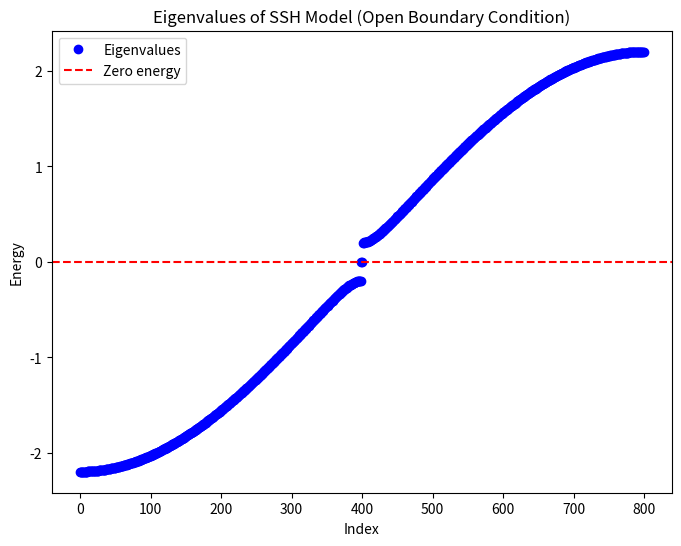
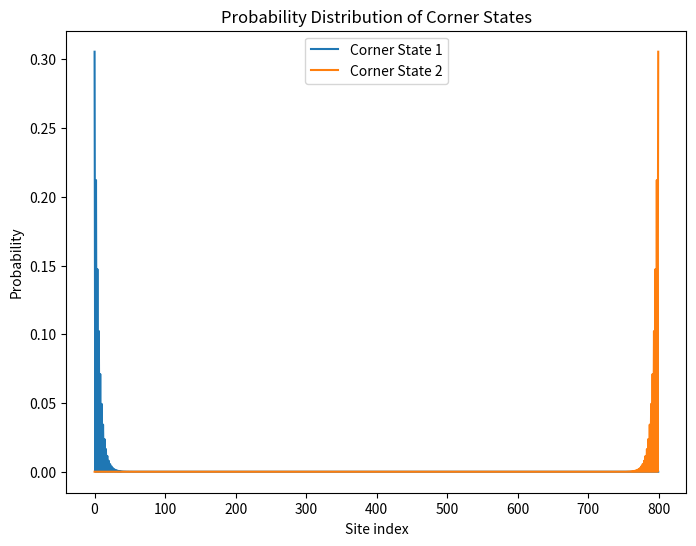

The script that saved these images, in order:
import numpy as np
import scipy.linalg as la
import matplotlib.pyplot as plt

#setting parameters
N = 400  # 
t1 = 1.0  # NN hopping
t2 = 1.2  # NNN hopping

# Hamiltonian =
H = np.zeros((2*N, 2*N))  
for i in range(N):
    # Intracell hopping (within a unit cell)
    H[2*i, 2*i+1] = t1
    H[2*i+1, 2*i] = t1
    # Intercell hopping (between adjacent unit cells)
    if i < N-1:
        H[2*i+1, 2*i+2] = t2
        H[2*i+2, 2*i+1] = t2

#solving eigenvalues and eigenvectors
eigenvalues, eigenvectors = la.eigh(H)

#Band 
plt.figure(figsize=(8, 6))
plt.plot(eigenvalues, 'bo', label='Eigenvalues')
plt.axhline(0, color='r', linestyle='--', label='Zero energy')
plt.title('Eigenvalues of SSH Model (Open Boundary Condition)')
plt.xlabel('Index')
plt.ylabel('Energy')
#plt.xlim(300, 500)
#plt.ylim(-0.5, 0.5)
plt.legend()
plt.show()

# seeking the corner states
tolerance = 1e-5  # tolerance
zero_energy_indices = np.where(np.abs(eigenvalues) < tolerance)[0]
corner_states = eigenvectors[:, zero_energy_indices]

# Print the eigenvalues closed to zero-energy
print("接近零的本征值:", eigenvalues[zero_energy_indices])
print("角态对应的本征向量:")
print(corner_states)

# print the probility
plt.figure(figsize=(8, 6))
for i, state in enumerate(corner_states.T):
    prob_density = np.abs(state)**2
    plt.plot(prob_density, label=f'Corner State {i+1}')
plt.title('Probability Distribution of Corner States')
plt.xlabel('Site index')
plt.ylabel('Probability')
plt.legend()
plt.show()



